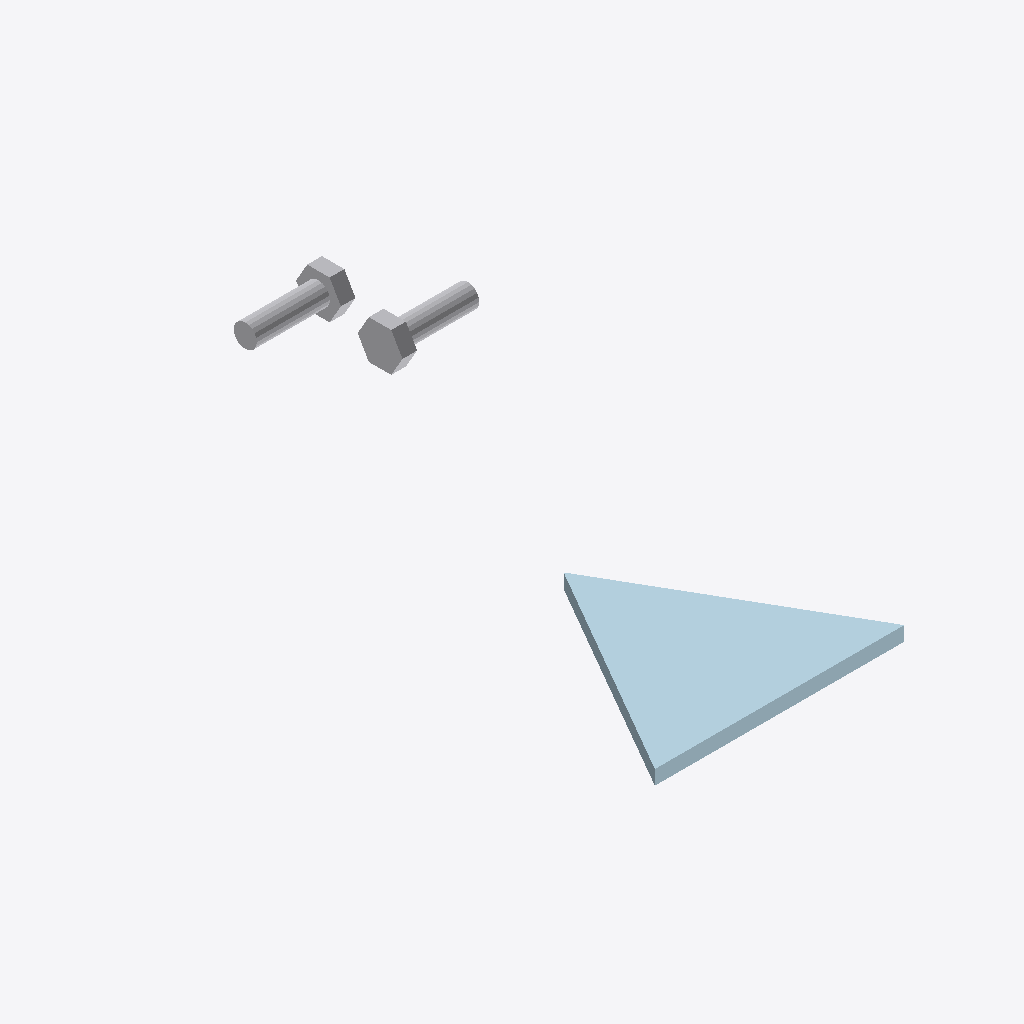
Isometric view of an IFC building model (IFC-SPF (STEP), schema IFC2X3, length unit millimetre), seen from the south-west, elements coloured by IFC class: 2 other elements (light grey), 1 plate (pale blue).
Extent 0.230 m × 0.428 m × 0.027 m (x, y, z). Elements (3): 2 IfcBuildingElementProxy, 1 IfcPlate.

HEADER;
FILE_DESCRIPTION(('Steel&Graphics IFC export'),'2;1');
FILE_NAME('TESTE-UNITY','2016-06-07T10:43:03-03:00',('TecnoMETAL 4D'),(''),'ST-DEVELOPER v12','IFC 2x3','');
FILE_SCHEMA(('IFC2X3'));
ENDSEC;
DATA;
#213=IFCPROJECT('0771CD95F9804F609E271E',#169,'TESTE-UNITY',$,$,'Z:\\ESTUDOS.GRP\\TESTE-UNITY.S&G\\TESTE-UNITY.DWG',$,(#170),#127);
#212=IFCSITE('46BC460D4DEC4F62A25BA1',#169,'Site',$,$,$,$,$,.ELEMENT.,$,$,0.0,$,$);
#211=IFCBUILDING('EF4AA50AD1474327833168',#169,'TESTE-UNITY',$,$,$,$,$,.ELEMENT.,0.0,0.0,$);
#231=IFCPLATE('6FCB8FCE51224854BEA2A2',#169,'PLATE 173x150x10','Mark:M-3 Pos:M-3 Material:S235JR','576',#168,#230,$);
#232=IFCBUILDINGELEMENTPROXY('1CF7D85AD8B34FB9B19BC5',#169,'BOLT () 0x0','Mark: Pos:','8A1',#166,#228,$,$);
#233=IFCBUILDINGELEMENTPROXY('1EA8C00282DC43E892BFB0',#169,'BOLT () 0x0','Mark: Pos:','7D1',#167,#229,$,$);
ENDSEC;
